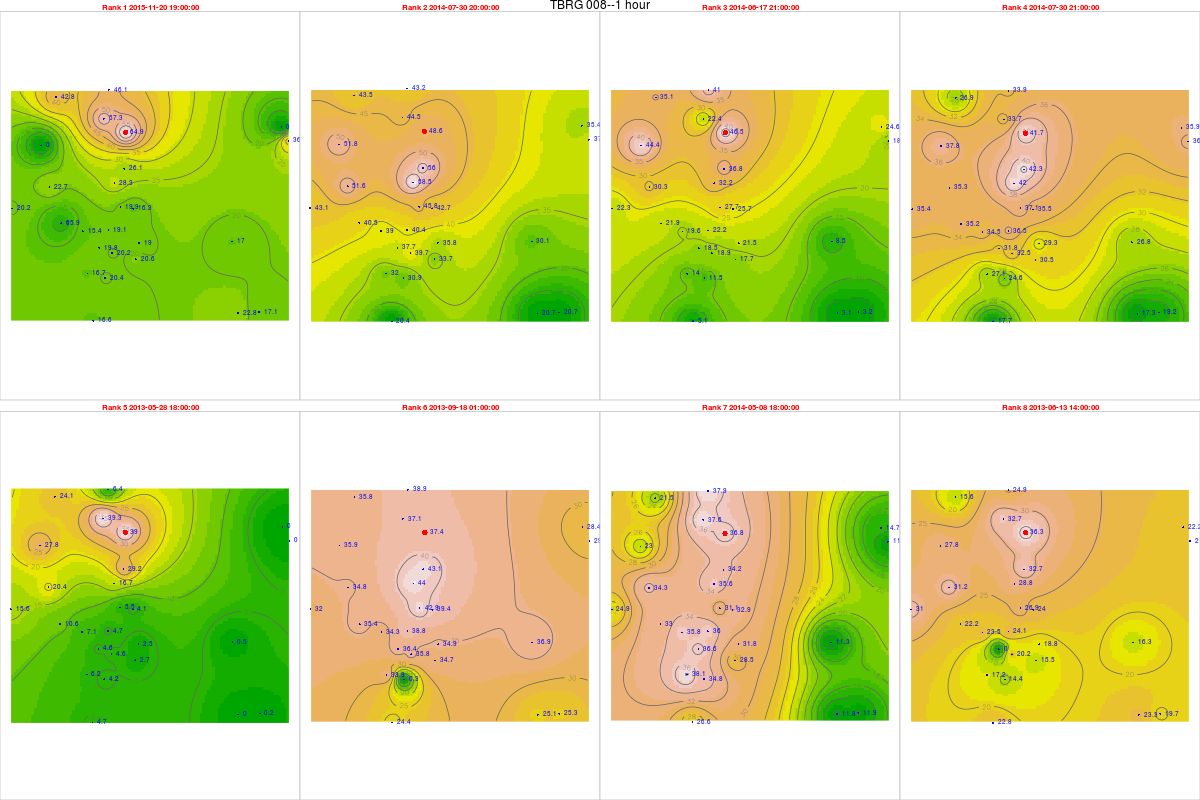

Data behind this chart, as committed beside it:
, tips, mm, dt.tm, Unit_ID, Rank, cat, Unit_ID, Installati, Lat, Long, elevation, slope, aspect, x, y, z, coords.x1, coords.x2
27930, 2.43, 64.88, 2015-11-20 19:00:00, TBRG 008, 1, 8, TBRG 008, 20/08/2012, 14.48, 74.7, 552, 8.04, 165.3, 467419, 1601051, 0, 467419, 1601051
16459, 1.82, 48.59, 2014-07-30 20:00:00, TBRG 008, 2, 8, TBRG 008, 20/08/2012, 14.48, 74.7, 552, 8.04, 165.3, 467419, 1601051, 0, 467419, 1601051
15994, 1.74, 46.46, 2014-06-17 21:00:00, TBRG 008, 3, 8, TBRG 008, 20/08/2012, 14.48, 74.7, 552, 8.04, 165.3, 467419, 1601051, 0, 467419, 1601051
16460, 1.56, 41.65, 2014-07-30 21:00:00, TBRG 008, 4, 8, TBRG 008, 20/08/2012, 14.48, 74.7, 552, 8.04, 165.3, 467419, 1601051, 0, 467419, 1601051
6751, 1.46, 38.98, 2013-05-28 18:00:00, TBRG 008, 5, 8, TBRG 008, 20/08/2012, 14.48, 74.7, 552, 8.04, 165.3, 467419, 1601051, 0, 467419, 1601051
9446, 1.4, 37.38, 2013-09-18 01:00:00, TBRG 008, 6, 8, TBRG 008, 20/08/2012, 14.48, 74.7, 552, 8.04, 165.3, 467419, 1601051, 0, 467419, 1601051
15031, 1.38, 36.85, 2014-05-08 18:00:00, TBRG 008, 7, 8, TBRG 008, 20/08/2012, 14.48, 74.7, 552, 8.04, 165.3, 467419, 1601051, 0, 467419, 1601051
7131, 1.36, 36.31, 2013-06-13 14:00:00, TBRG 008, 8, 8, TBRG 008, 20/08/2012, 14.48, 74.7, 552, 8.04, 165.3, 467419, 1601051, 0, 467419, 1601051
28567, 0.74, 19.14, 2015-11-20 19:00:00, TBRG 001, 1, 1, TBRG 001, 17/08/2012, 14.45, 74.69, 518, 10.05, 154.8, 466743, 1597181, 0, 466743, 1597181
17096, 1.56, 40.36, 2014-07-30 20:00:00, TBRG 001, 2, 1, TBRG 001, 17/08/2012, 14.45, 74.69, 518, 10.05, 154.8, 466743, 1597181, 0, 466743, 1597181
16065, 0.86, 22.25, 2014-06-17 21:00:00, TBRG 001, 3, 1, TBRG 001, 17/08/2012, 14.45, 74.69, 518, 10.05, 154.8, 466743, 1597181, 0, 466743, 1597181
17097, 1.41, 36.48, 2014-07-30 21:00:00, TBRG 001, 4, 1, TBRG 001, 17/08/2012, 14.45, 74.69, 518, 10.05, 154.8, 466743, 1597181, 0, 466743, 1597181
6822, 0.18, 4.657, 2013-05-28 18:00:00, TBRG 001, 5, 1, TBRG 001, 17/08/2012, 14.45, 74.69, 518, 10.05, 154.8, 466743, 1597181, 0, 466743, 1597181
9517, 1.5, 38.8, 2013-09-18 01:00:00, TBRG 001, 6, 1, TBRG 001, 17/08/2012, 14.45, 74.69, 518, 10.05, 154.8, 466743, 1597181, 0, 466743, 1597181
15102, 1.39, 35.96, 2014-05-08 18:00:00, TBRG 001, 7, 1, TBRG 001, 17/08/2012, 14.45, 74.69, 518, 10.05, 154.8, 466743, 1597181, 0, 466743, 1597181
7202, 0.93, 24.06, 2013-06-13 14:00:00, TBRG 001, 8, 1, TBRG 001, 17/08/2012, 14.45, 74.69, 518, 10.05, 154.8, 466743, 1597181, 0, 466743, 1597181
26743, 1.03, 26.11, 2015-11-20 19:00:00, TBRG 002, 1, 2, TBRG 002, 18/08/2012, 14.47, 74.7, 550, 4.299, 220.5, 467356, 1599612, 0, 467356, 1599612
16259, 2.21, 56.02, 2014-07-30 20:00:00, TBRG 002, 2, 2, TBRG 002, 18/08/2012, 14.47, 74.7, 550, 4.299, 220.5, 467356, 1599612, 0, 467356, 1599612
15228, 1.45, 36.76, 2014-06-17 21:00:00, TBRG 002, 3, 2, TBRG 002, 18/08/2012, 14.47, 74.7, 550, 4.299, 220.5, 467356, 1599612, 0, 467356, 1599612
16260, 1.67, 42.33, 2014-07-30 21:00:00, TBRG 002, 4, 2, TBRG 002, 18/08/2012, 14.47, 74.7, 550, 4.299, 220.5, 467356, 1599612, 0, 467356, 1599612
6586, 1.15, 29.15, 2013-05-28 18:00:00, TBRG 002, 5, 2, TBRG 002, 18/08/2012, 14.47, 74.7, 550, 4.299, 220.5, 467356, 1599612, 0, 467356, 1599612
9281, 1.7, 43.09, 2013-09-18 01:00:00, TBRG 002, 6, 2, TBRG 002, 18/08/2012, 14.47, 74.7, 550, 4.299, 220.5, 467356, 1599612, 0, 467356, 1599612
14265, 1.35, 34.22, 2014-05-08 18:00:00, TBRG 002, 7, 2, TBRG 002, 18/08/2012, 14.47, 74.7, 550, 4.299, 220.5, 467356, 1599612, 0, 467356, 1599612
6966, 1.29, 32.7, 2013-06-13 14:00:00, TBRG 002, 8, 2, TBRG 002, 18/08/2012, 14.47, 74.7, 550, 4.299, 220.5, 467356, 1599612, 0, 467356, 1599612
28543, 1.36, 36.69, 2015-11-20 19:00:00, TBRG 003, 1, 3, TBRG 003, 18/08/2012, 14.48, 74.76, 513, 1.431, 188.8, 473867, 1600721, 0, 473867, 1600721
17072, 1.37, 36.96, 2014-07-30 20:00:00, TBRG 003, 2, 3, TBRG 003, 18/08/2012, 14.48, 74.76, 513, 1.431, 188.8, 473867, 1600721, 0, 473867, 1600721
16041, 0.7, 18.89, 2014-06-17 21:00:00, TBRG 003, 3, 3, TBRG 003, 18/08/2012, 14.48, 74.76, 513, 1.431, 188.8, 473867, 1600721, 0, 473867, 1600721
17073, 1.34, 36.15, 2014-07-30 21:00:00, TBRG 003, 4, 3, TBRG 003, 18/08/2012, 14.48, 74.76, 513, 1.431, 188.8, 473867, 1600721, 0, 473867, 1600721
6798, 0, 0, 2013-05-28 18:00:00, TBRG 003, 5, 3, TBRG 003, 18/08/2012, 14.48, 74.76, 513, 1.431, 188.8, 473867, 1600721, 0, 473867, 1600721
9493, 1.09, 29.41, 2013-09-18 01:00:00, TBRG 003, 6, 3, TBRG 003, 18/08/2012, 14.48, 74.76, 513, 1.431, 188.8, 473867, 1600721, 0, 473867, 1600721
15078, 0.43, 11.6, 2014-05-08 18:00:00, TBRG 003, 7, 3, TBRG 003, 18/08/2012, 14.48, 74.76, 513, 1.431, 188.8, 473867, 1600721, 0, 473867, 1600721
7178, 0.79, 21.31, 2013-06-13 14:00:00, TBRG 003, 8, 3, TBRG 003, 18/08/2012, 14.48, 74.76, 513, 1.431, 188.8, 473867, 1600721, 0, 473867, 1600721
28446, 0.78, 20.4, 2015-11-20 19:00:00, TBRG 004, 1, 4, TBRG 004, 18/08/2012, 14.43, 74.69, 540, 2.167, 137.1, 466593, 1595293, 0, 466593, 1595293
16975, 1.18, 30.86, 2014-07-30 20:00:00, TBRG 004, 2, 4, TBRG 004, 18/08/2012, 14.43, 74.69, 540, 2.167, 137.1, 466593, 1595293, 0, 466593, 1595293
15944, 0.44, 11.51, 2014-06-17 21:00:00, TBRG 004, 3, 4, TBRG 004, 18/08/2012, 14.43, 74.69, 540, 2.167, 137.1, 466593, 1595293, 0, 466593, 1595293
16976, 0.94, 24.58, 2014-07-30 21:00:00, TBRG 004, 4, 4, TBRG 004, 18/08/2012, 14.43, 74.69, 540, 2.167, 137.1, 466593, 1595293, 0, 466593, 1595293
6707, 0.16, 4.184, 2013-05-28 18:00:00, TBRG 004, 5, 4, TBRG 004, 18/08/2012, 14.43, 74.69, 540, 2.167, 137.1, 466593, 1595293, 0, 466593, 1595293
9396, 0.01, 0.2615, 2013-09-18 01:00:00, TBRG 004, 6, 4, TBRG 004, 18/08/2012, 14.43, 74.69, 540, 2.167, 137.1, 466593, 1595293, 0, 466593, 1595293
14981, 1.33, 34.78, 2014-05-08 18:00:00, TBRG 004, 7, 4, TBRG 004, 18/08/2012, 14.43, 74.69, 540, 2.167, 137.1, 466593, 1595293, 0, 466593, 1595293
7087, 0.55, 14.38, 2013-06-13 14:00:00, TBRG 004, 8, 4, TBRG 004, 18/08/2012, 14.43, 74.69, 540, 2.167, 137.1, 466593, 1595293, 0, 466593, 1595293
28516, 0.75, 16.34, 2015-11-20 19:00:00, TBRG 005, 1, 5, TBRG 005, 19/08/2012, 14.45, 74.7, 531, 8.231, 15.75, 467713, 1598027, 0, 467713, 1598027
17045, 1.96, 42.71, 2014-07-30 20:00:00, TBRG 005, 2, 5, TBRG 005, 19/08/2012, 14.45, 74.7, 531, 8.231, 15.75, 467713, 1598027, 0, 467713, 1598027
16014, 1.18, 25.71, 2014-06-17 21:00:00, TBRG 005, 3, 5, TBRG 005, 19/08/2012, 14.45, 74.7, 531, 8.231, 15.75, 467713, 1598027, 0, 467713, 1598027
17046, 1.63, 35.52, 2014-07-30 21:00:00, TBRG 005, 4, 5, TBRG 005, 19/08/2012, 14.45, 74.7, 531, 8.231, 15.75, 467713, 1598027, 0, 467713, 1598027
6771, 0.19, 4.14, 2013-05-28 18:00:00, TBRG 005, 5, 5, TBRG 005, 19/08/2012, 14.45, 74.7, 531, 8.231, 15.75, 467713, 1598027, 0, 467713, 1598027
9466, 1.81, 39.44, 2013-09-18 01:00:00, TBRG 005, 6, 5, TBRG 005, 19/08/2012, 14.45, 74.7, 531, 8.231, 15.75, 467713, 1598027, 0, 467713, 1598027
15051, 1.51, 32.9, 2014-05-08 18:00:00, TBRG 005, 7, 5, TBRG 005, 19/08/2012, 14.45, 74.7, 531, 8.231, 15.75, 467713, 1598027, 0, 467713, 1598027
7151, 1.1, 23.97, 2013-06-13 14:00:00, TBRG 005, 8, 5, TBRG 005, 19/08/2012, 14.45, 74.7, 531, 8.231, 15.75, 467713, 1598027, 0, 467713, 1598027
28492, 0.59, 15.43, 2015-11-20 19:00:00, TBRG 006, 1, 6, TBRG 006, 20/08/2012, 14.45, 74.68, 545, 15.82, 111.2, 465721, 1597140, 0, 465721, 1597140
17021, 1.49, 38.96, 2014-07-30 20:00:00, TBRG 006, 2, 6, TBRG 006, 20/08/2012, 14.45, 74.68, 545, 15.82, 111.2, 465721, 1597140, 0, 465721, 1597140
15990, 0.75, 19.61, 2014-06-17 21:00:00, TBRG 006, 3, 6, TBRG 006, 20/08/2012, 14.45, 74.68, 545, 15.82, 111.2, 465721, 1597140, 0, 465721, 1597140
17022, 1.32, 34.52, 2014-07-30 21:00:00, TBRG 006, 4, 6, TBRG 006, 20/08/2012, 14.45, 74.68, 545, 15.82, 111.2, 465721, 1597140, 0, 465721, 1597140
6750, 0.27, 7.061, 2013-05-28 18:00:00, TBRG 006, 5, 6, TBRG 006, 20/08/2012, 14.45, 74.68, 545, 15.82, 111.2, 465721, 1597140, 0, 465721, 1597140
9442, 1.31, 34.26, 2013-09-18 01:00:00, TBRG 006, 6, 6, TBRG 006, 20/08/2012, 14.45, 74.68, 545, 15.82, 111.2, 465721, 1597140, 0, 465721, 1597140
15027, 1.37, 35.83, 2014-05-08 18:00:00, TBRG 006, 7, 6, TBRG 006, 20/08/2012, 14.45, 74.68, 545, 15.82, 111.2, 465721, 1597140, 0, 465721, 1597140
7130, 0.9, 23.54, 2013-06-13 14:00:00, TBRG 006, 8, 6, TBRG 006, 20/08/2012, 14.45, 74.68, 545, 15.82, 111.2, 465721, 1597140, 0, 465721, 1597140
28515, 0, 0, 2015-11-20 19:00:00, TBRG 007, 1, 7, TBRG 007, 19/08/2012, 14.48, 74.67, 600, 37.92, 169.8, 464073, 1600539, 0, 464073, 1600539
17044, 1.96, 51.8, 2014-07-30 20:00:00, TBRG 007, 2, 7, TBRG 007, 19/08/2012, 14.48, 74.67, 600, 37.92, 169.8, 464073, 1600539, 0, 464073, 1600539
16013, 1.68, 44.4, 2014-06-17 21:00:00, TBRG 007, 3, 7, TBRG 007, 19/08/2012, 14.48, 74.67, 600, 37.92, 169.8, 464073, 1600539, 0, 464073, 1600539
170451, 1.43, 37.79, 2014-07-30 21:00:00, TBRG 007, 4, 7, TBRG 007, 19/08/2012, 14.48, 74.67, 600, 37.92, 169.8, 464073, 1600539, 0, 464073, 1600539
... 164 more rows
